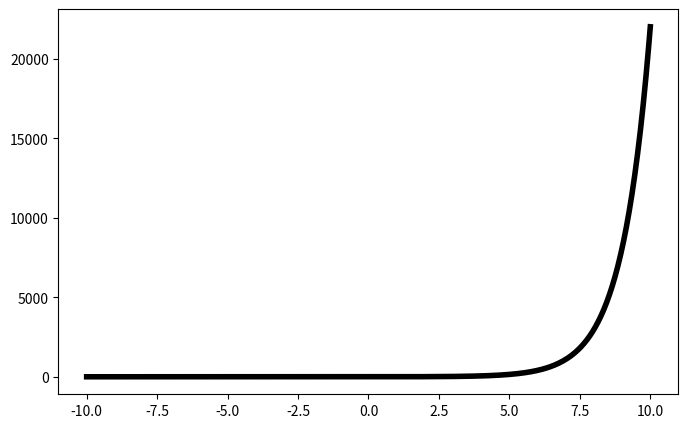
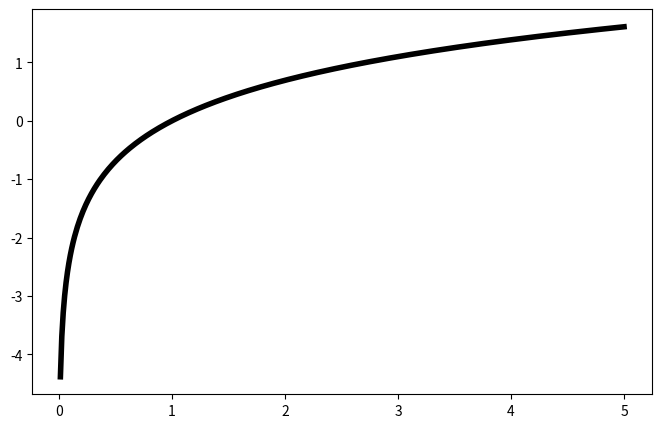

Recreate these plots in Python, in order.
import numpy as np
import matplotlib.pyplot as plt

def continuous_vs_discrete():
    # create data
    x_cont = np.linspace(-2*np.pi, 2*np.pi, 401)
    y_cont = -np.sinc(x_cont)

    # discrete
    x_disc = np.linspace(-2*np.pi, 2*np.pi, 31)
    y_disc = -np.sinc(x_disc)

    # 
    fig, ax = plt.subplots(figsize=(8,5))
    ax.plot(x_cont, y_cont, label="continuous")
    ax.scatter(x_disc, y_disc, label="discrete")
    ax.set_xlabel("x", fontsize=16)
    ax.set_ylabel("sinc(x)", fontsize=16)
    ax.legend(frameon=False, loc="lower right", fontsize=16)
    plt.savefig("discrete-vs-continuous.png", format="png", 
                bbox_inches="tight")

    plt.show()
    return

def convex_set():
    
    # create data
    theta = np.linspace(0, 2*np.pi, 400)
    #
    a, b = 2, 1   # ellipse radii
    x_convex = a * np.cos(theta)
    y_convex = b * np.sin(theta)
    # 
    fig, ax = plt.subplots(figsize=(8,5))
    ax.fill_between(x_convex, y_convex, 
                    alpha=0.5)
    ax.legend(frameon=False, loc="lower right", fontsize=16)
    ax.axis("off")
    plt.savefig("connected-space-1.png", format="png", 
                bbox_inches="tight")
    plt.show()
    plt.close()
    #
    r = 1 + 0.3 * np.sin(5 * theta)  # radius oscillates to create non-convexity
    x_nonconvex = r * np.cos(theta)
    y_nonconvex = r * np.sin(theta)
    fig, ax = plt.subplots(figsize=(8,5))
    ax.fill_between(x_nonconvex, y_nonconvex, 
                    alpha=0.5)
    ax.legend(frameon=False, loc="lower right", fontsize=16)
    ax.axis("off")
    plt.savefig("connected-space-2.png", format="png", 
                bbox_inches="tight")
    plt.show()
    plt.close()
    #
    theta = np.linspace(0, 2*np.pi, 400)
    fig, ax = plt.subplots(figsize=(8,5))
    ax.fill_between(-1 + 0.8 * np.cos(theta), 0 + 0.8 * np.sin(theta),  
                    alpha=0.5, color="b")
    ax.fill_between(1 + 0.8 * np.cos(theta), 0 + 0.8 * np.sin(theta),  
                    alpha=0.5, color="b")
    ax.legend(frameon=False, loc="lower right", fontsize=16)
    ax.axis("off")
    plt.savefig("connected-space-3.png", format="png", 
                bbox_inches="tight")
    plt.show()
    plt.close()
    
    return

def convex_function():
    
    # create data
    x = np.linspace(-2, 2, 401)
    # 
    fig, ax = plt.subplots(figsize=(8,5))
    ax.plot(x, x**2, linestyle="--",color="k", linewidth=4)
    ax.fill_between(x, x**2 , y2=4, alpha=0.5)
    ax.legend(frameon=False, loc="lower right", fontsize=16)
    ax.axis("off")
    plt.savefig("convex-function-1.png", format="png", 
                bbox_inches="tight")
    plt.show()
    plt.close()
    #
    fig, ax = plt.subplots(figsize=(8,5))
    ax.plot(x, np.zeros(x.shape), linestyle="--",color="k", linewidth=4)
    ax.fill_between(x, 4 -x**2 , y2=0, alpha=0.5)
    ax.legend(frameon=False, loc="lower right", fontsize=16)
    ax.axis("off")
    plt.savefig("convex-function-2.png", format="png", 
                bbox_inches="tight")
    plt.show()
    plt.close()
    
    return

def jensens_ineq():
    #
    fig, ax = plt.subplots(figsize=(8,5))
    x = np.linspace(-2, 2, 401)
    ax.plot(x, x**2, linestyle="-",color="k", linewidth=4)
    #
    x = np.linspace(0,1,101)
    ax.plot(x, x, linestyle="--",color="b", linewidth=2)
    #
    x = np.linspace(-1,1.5,251)
    ax.plot(x, x/2 + 1.5, linestyle="--",color="b", linewidth=2)
    #
    ax.legend(frameon=False, loc="lower right", fontsize=16)
    ax.axis("off")
    plt.savefig("jensen-1.png", format="png", 
                bbox_inches="tight")
    plt.show()
    plt.close()
    #
    fig, ax = plt.subplots(figsize=(8,5))
    x = np.linspace(-2, 2, 401)
    mask = x<-1
    ax.plot(x[mask], 2*np.abs(x[mask])-1, linestyle="-",color="k", linewidth=4)
    mask = x>1
    ax.plot(x[mask], 2*np.abs(x[mask])-1, linestyle="-",color="k", linewidth=4)
    mask = (x<-1) | (x>1)
    ax.plot(x[~mask], np.abs(x[~mask]), linestyle="-",color="k", linewidth=4)
    #
    x = np.linspace(-1,1,101)
    ax.plot(x, np.ones(x.shape), linestyle="--",color="b", linewidth=2)
    #
    x = np.linspace(-1,2,251)
    ax.plot(x, 2/3*x + 5/3, linestyle="--",color="b", linewidth=2)
    #
    ax.legend(frameon=False, loc="lower right", fontsize=16)
    ax.axis("off")
    plt.savefig("jensen-2.png", format="png", 
                bbox_inches="tight")
    plt.show()
    plt.close()
    
    return

def first_order_cond():
    #
    fig, ax = plt.subplots(figsize=(8,5))
    x = np.linspace(-2, 2, 401)
    ax.plot(x, np.abs(x**3), linestyle="-",color="k", linewidth=4)
    #
    x = np.linspace(-1,1,101)
    ax.plot(x, np.zeros(x.shape), linestyle="--",color="b", linewidth=2)
    #
    x = np.linspace(0,2.,201)
    ax.plot(x, 3*x - 2, linestyle="--",color="b", linewidth=2)
    #
    ax.legend(frameon=False, loc="lower right", fontsize=16)
    ax.axis("off")
    plt.savefig("firstorder-1.png", format="png", 
                bbox_inches="tight")
    plt.show()
    plt.close()
    #
    fig, ax = plt.subplots(figsize=(8,5))
    x = np.linspace(-2, 2, 401)
    mask = x<-1
    ax.plot(x[mask], (x[mask]+1)**2, linestyle="-",color="k", linewidth=4)
    mask = x>1
    ax.plot(x[mask], (x[mask]-1)**2, linestyle="-",color="k", linewidth=4)
    mask = (x<-1) | (x>1)
    ax.plot(x[~mask], np.zeros(x[~mask].shape), linestyle="-",color="k", linewidth=4)
    #
    x = np.linspace(-2,2,101)
    ax.plot(x, np.zeros(x.shape), linestyle="--",color="b", linewidth=2)
    #
    x = np.linspace(0.5,2,201)
    ax.plot(x, x - 1.25 , linestyle="--",color="b", linewidth=2)
    #
    ax.legend(frameon=False, loc="lower right", fontsize=16)
    ax.axis("off")
    plt.savefig("firstorder-2.png", format="png", 
                bbox_inches="tight")
    plt.show()
    plt.close()
    
    return

def second_order_cond():
    #
    fig, ax = plt.subplots(figsize=(8,5))
    x = np.linspace(-2, 2, 401)
    ax.plot(x, x, linestyle="-",color="k", linewidth=4)
    #
    ax.legend(frameon=False, loc="lower right", fontsize=16)
    ax.axis("off")
    plt.savefig("secondorder-1.png", format="png", 
                bbox_inches="tight")
    plt.show()
    plt.close()
    #
    fig, ax = plt.subplots(figsize=(8,5))
    x = np.linspace(-2, 2, 401)
    ax.plot(x, x**2, linestyle="-",color="k", linewidth=4)
    #
    ax.legend(frameon=False, loc="lower right", fontsize=16)
    ax.axis("off")
    plt.savefig("secondorder-2.png", format="png", 
                bbox_inches="tight")
    plt.show()
    plt.close()
    
    return

def compactness():
    #
    fig, ax = plt.subplots(figsize=(8,5))
    x = np.linspace(-10, 10, 401)
    ax.plot(x, np.exp(x), linestyle="-",color="k", linewidth=4)
    #
    ax.legend(frameon=False, loc="lower right", fontsize=16)
    plt.savefig("compactness-1.png", format="png", 
                bbox_inches="tight")
    plt.show()
    plt.close()
    #
    fig, ax = plt.subplots(figsize=(8,5))
    x = np.linspace(-0, 5, 401)
    ax.plot(x, np.log(x), linestyle="-",color="k", linewidth=4)
    #
    ax.legend(frameon=False, loc="lower right", fontsize=16)
    plt.savefig("compactness-2.png", format="png", 
                bbox_inches="tight")
    plt.show()
    plt.close()
    
    return


if __name__ == "__main__":
    
    #continuous_vs_discrete()
    #convex_set()
    #convex_function()
    #jensens_ineq()
    #first_order_cond()
    #second_order_cond()
    compactness()
